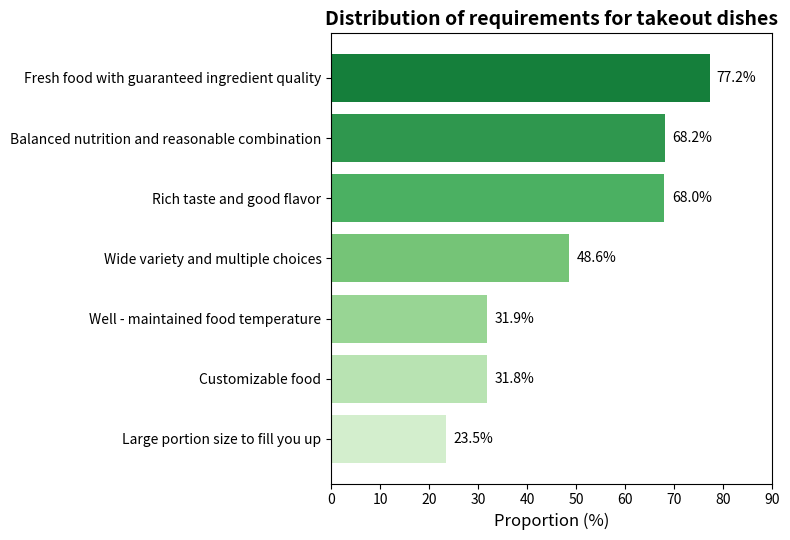

Recreate this plot in Python.
import matplotlib.pyplot as plt

# Chart 4: Distribution of requirements for takeout dishes
labels = [
    "Fresh food with guaranteed ingredient quality",
    "Balanced nutrition and reasonable combination",
    "Rich taste and good flavor",
    "Wide variety and multiple choices",
    "Well - maintained food temperature",
    "Customizable food",
    "Large portion size to fill you up"
]
values = [77.2, 68.2, 68.0, 48.6, 31.9, 31.8, 23.5]

colors = plt.cm.Greens_r([0.2 + i*0.1 for i in range(len(values))])

fig, ax = plt.subplots(figsize=(8, 5.5))
bars = ax.barh(labels, values, color=colors)

# Add numerical labels
for bar in bars:
    width = bar.get_width()
    ax.text(width + 1.5, bar.get_y() + bar.get_height()/2,
            f'{width:.1f}%', va='center', fontsize=10)

# Chart settings
ax.set_xlim(0, 90)
ax.set_xlabel("Proportion (%)", fontsize=12)
ax.set_title("Distribution of requirements for takeout dishes", fontsize=14, weight='bold')
plt.gca().invert_yaxis()  # Invert the y - axis to place the maximum value at the top

# Data source

plt.tight_layout()
plt.show()
